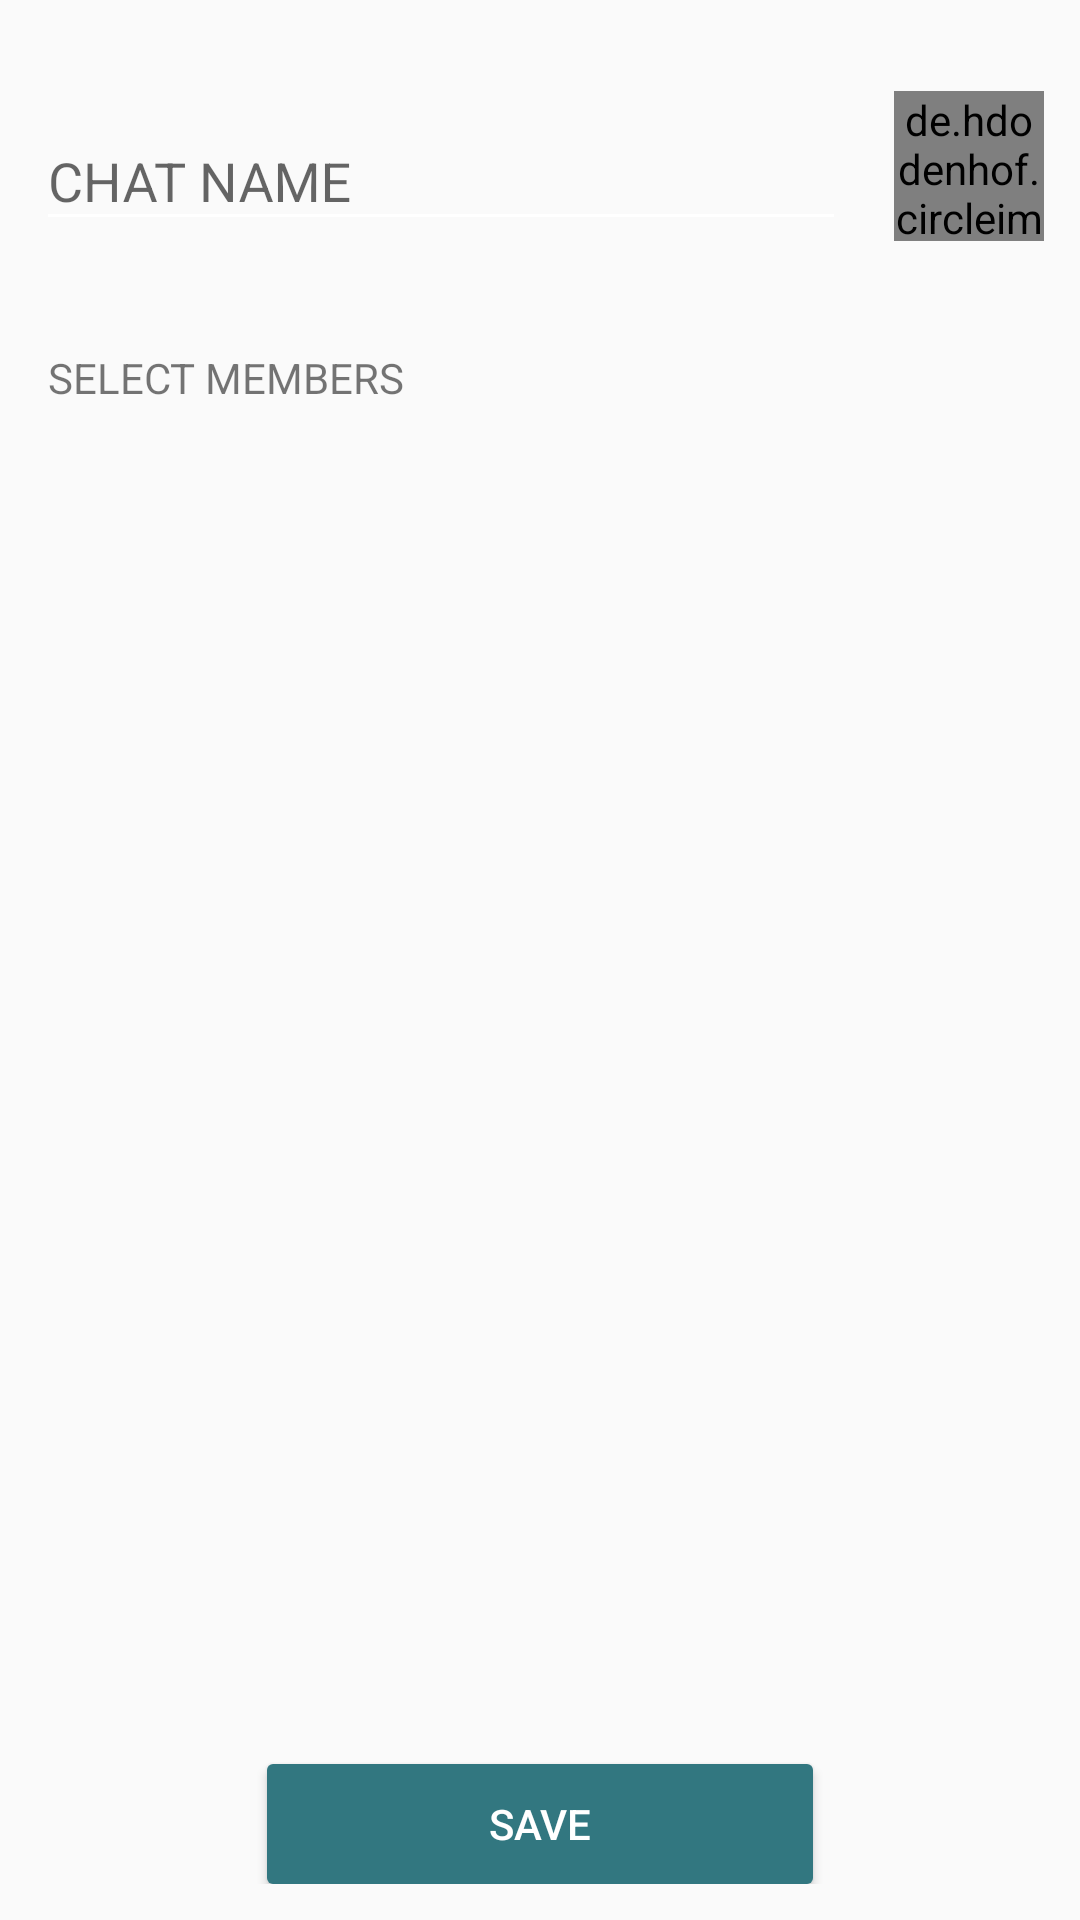

The Android layout XML behind this screen, and the referenced resources:
<!-- AndroidManifest.xml: application theme AppTheme -->
<!-- res/layout/fragment_edit_chat.xml -->
<?xml version="1.0" encoding="utf-8"?>
<RelativeLayout
    xmlns:android="http://schemas.android.com/apk/res/android"
    android:orientation="vertical"
    android:layout_width="match_parent"
    android:layout_height="match_parent"
    android:padding="12dp">
    <LinearLayout
        android:id="@+id/edit_chat_name_container"
        android:layout_alignParentTop="true"
        android:layout_width="match_parent"
        android:layout_height="wrap_content"
        android:orientation="horizontal">
        <android.support.design.widget.TextInputLayout
            android:id="@+id/edit_chat_name_layout"
            android:layout_marginTop="16dp"
            android:layout_width="0dp"
            android:layout_height="wrap_content"
            android:layout_marginEnd="16dp"
            android:layout_weight="1">
            <android.support.design.widget.TextInputEditText
                android:id="@+id/edit_chat_name_edit"
                android:layout_width="match_parent"
                android:layout_height="wrap_content"
                android:hint="@string/chat_name"/>
        </android.support.design.widget.TextInputLayout>
        <de.hdodenhof.circleimageview.CircleImageView
            android:id="@+id/edit_chat_image"
            android:background="@drawable/group_icon"

            android:layout_gravity="bottom"
            android:layout_width="@dimen/image_size_main"
            android:layout_height="@dimen/image_size_main" />
    </LinearLayout>
    <TextView
        android:id="@+id/edit_chat_members_title"
        android:layout_width="wrap_content"
        android:layout_height="wrap_content"
        android:layout_below="@id/edit_chat_name_container"
        android:paddingStart="4dp"
        android:layout_marginTop="36dp"
        android:text="@string/new_chat_members_title"/>
    <android.support.v7.widget.RecyclerView
        android:id="@+id/edit_chat_members_container"
        android:layout_width="match_parent"
        android:layout_height="wrap_content"
        android:layout_marginTop="8dp"
        android:layout_below="@id/edit_chat_members_title"/>

    <Button
        android:id="@+id/edit_chat_button_create"
        style="@style/NewChatButtonCreate"
        android:layout_width="182dp"
        android:layout_height="40dp"
        android:text="@string/edit_chat_save_button"
        android:layout_alignParentBottom="true"
        android:layout_centerHorizontal="true" />
</RelativeLayout>
<!-- resources referenced by this layout -->
<resources>
  <dimen name="image_size_main">50dp</dimen>
  <!-- drawable group_icon: png bitmap (drawable, 2171 bytes) -->
  <string name="chat_name">CHAT NAME</string>
  <string name="edit_chat_save_button">SAVE</string>
  <string name="new_chat_members_title">SELECT MEMBERS</string>
  <style name="NewChatButtonCreate">
          <item name="android:background">@drawable/new_chat_button_create</item>
          <item name="android:textColor">@color/white</item>
      </style>
  <style name="AppTheme" parent="Theme.AppCompat.Light.NoActionBar">
          
          <item name="colorPrimary">@color/colorPrimary</item>
          <item name="colorPrimaryDark">@color/colorPrimaryDark</item>
          <item name="colorAccent">@color/colorAccent</item>
          <item name="colorControlNormal">@color/colorAccent</item>
          <item name="textColorError">@color/invalid_info_test_color</item>
      </style>
  <!-- drawable new_chat_button_create (drawable) -->
  <?xml version="1.0" encoding="utf-8"?>
  <selector xmlns:android="http://schemas.android.com/apk/res/android">
      <item android:state_pressed="true">
          <shape android:shape="rectangle">
              <corners android:radius="@dimen/cardCornerRadius"/>
              <solid android:color="@color/new_chat_create_button_pressed"/>
          </shape>
      </item>
  
      <item>
          <shape android:shape="rectangle">
              <corners android:radius="@dimen/cardCornerRadius"/>
              <solid android:color="@color/new_chat_create_button"/>
          </shape>
      </item>
  </selector>
  <color name="white">#FFFFFF</color>
  <color name="colorPrimary">#2bbc9b</color>
  <color name="colorPrimaryDark">#24a185</color>
  <color name="colorAccent">#ffffff</color>
  <color name="invalid_info_test_color">#EE6767</color>
  <dimen name="cardCornerRadius">2dp</dimen>
  <color name="new_chat_create_button_pressed">#1c5b63</color>
  <color name="new_chat_create_button">#327780</color>
</resources>
